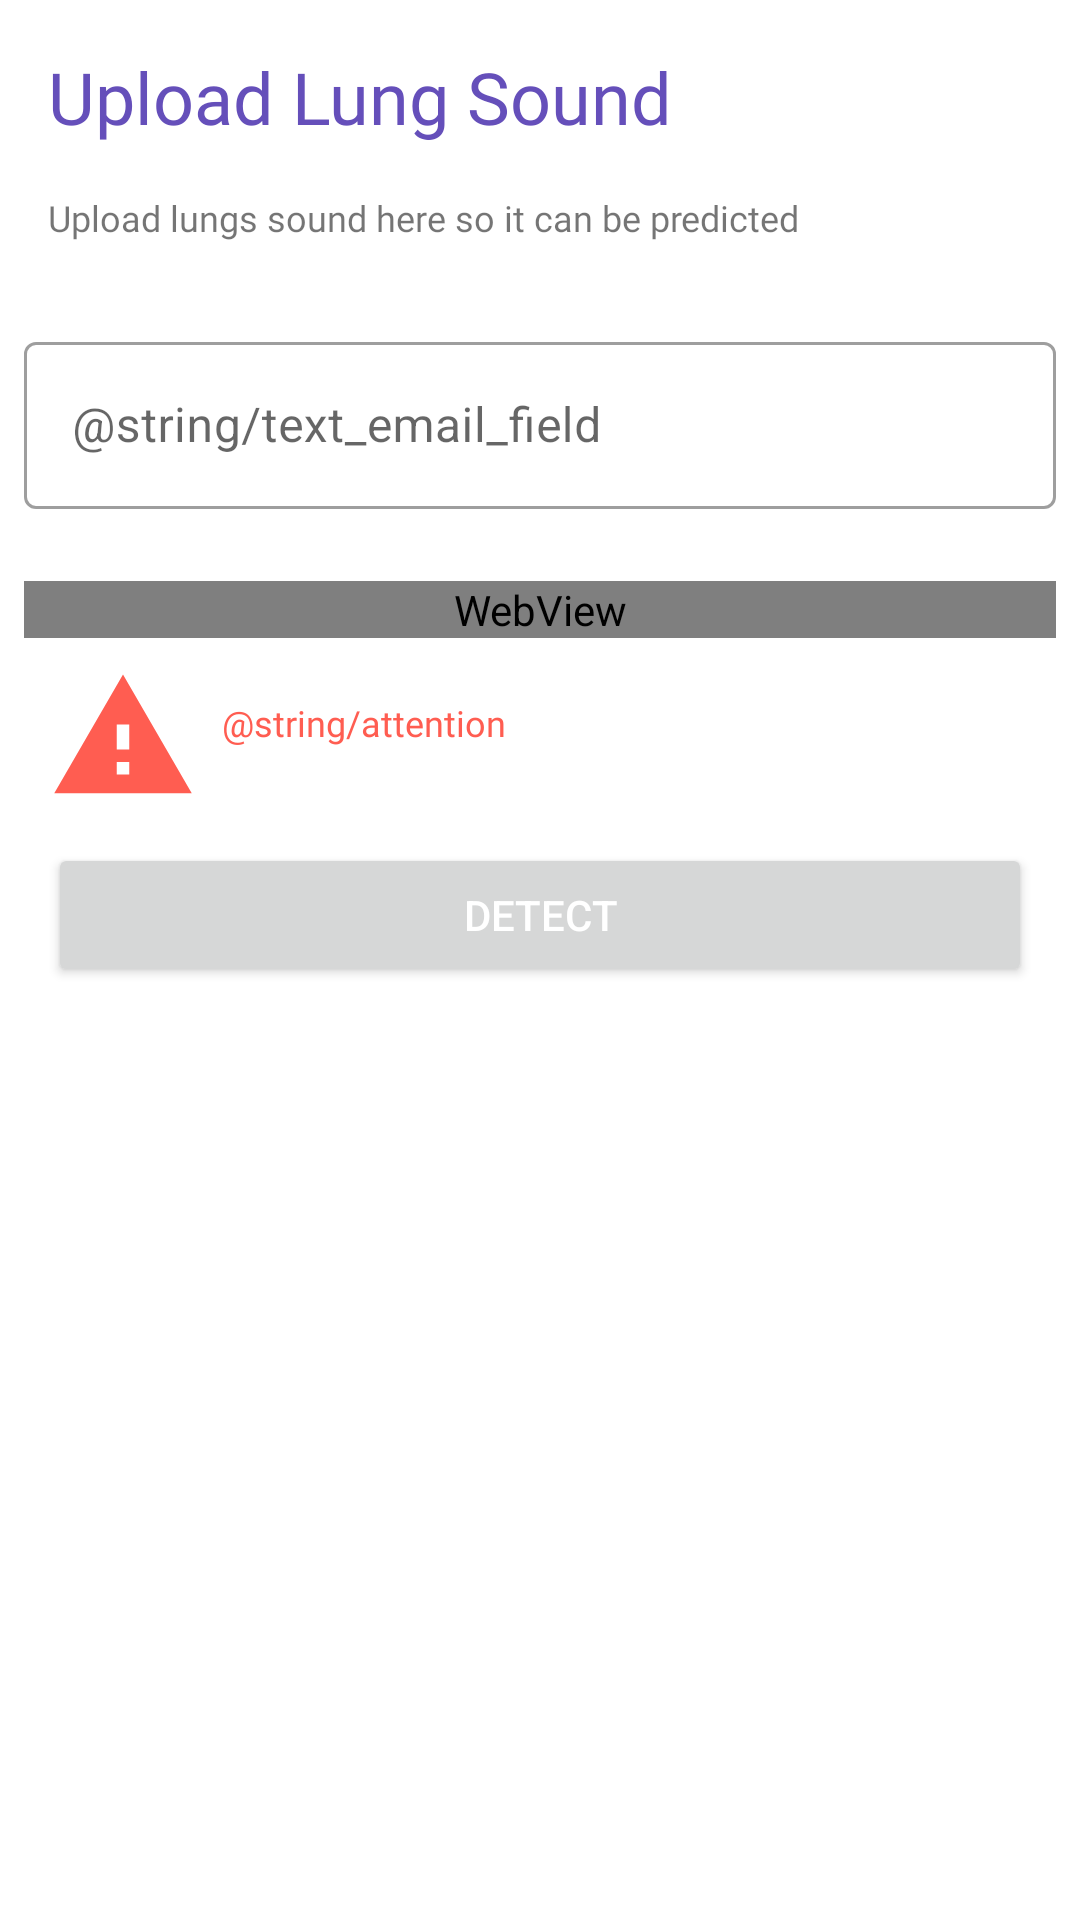

This screen was rendered from an Android layout file. Write that file and the resources it references.
<!-- AndroidManifest.xml: application theme Theme.LunionApp -->
<!-- res/layout/fragment_detection.xml -->
<?xml version="1.0" encoding="utf-8"?>
<androidx.constraintlayout.widget.ConstraintLayout xmlns:android="http://schemas.android.com/apk/res/android"
    xmlns:app="http://schemas.android.com/apk/res-auto"
    xmlns:tools="http://schemas.android.com/tools"
    android:layout_width="match_parent"
    android:layout_height="match_parent"
    android:gravity="center"
    tools:context=".ui.DetectionFragment">

    <TextView
        android:id="@+id/detect_page_title"
        android:layout_width="wrap_content"
        android:layout_height="wrap_content"
        android:layout_marginStart="16dp"
        android:layout_marginTop="16dp"
        android:fontFamily="@font/poppins_bold"
        android:text="@string/detect_page_title"
        android:textColor="@color/primary_color"
        android:textSize="24sp"
        app:layout_constraintStart_toStartOf="parent"
        app:layout_constraintTop_toTopOf="parent" />

    <TextView
        android:id="@+id/tv_detect_title"
        android:layout_width="0dp"
        android:layout_height="wrap_content"
        android:layout_marginStart="16dp"
        android:layout_marginTop="16dp"
        android:layout_marginEnd="32dp"
        android:fontFamily="@font/poppins_regular"
        android:text="@string/tv_detect_page"
        android:textSize="12sp"
        app:layout_constraintEnd_toEndOf="parent"
        app:layout_constraintStart_toStartOf="parent"
        app:layout_constraintTop_toBottomOf="@+id/detect_page_title" />

    <WebView
        android:id="@+id/wv_upload_file"
        android:layout_width="0dp"
        android:layout_height="wrap_content"
        android:layout_marginStart="8dp"
        android:layout_marginTop="24dp"
        android:layout_marginEnd="8dp"
        app:layout_constraintEnd_toEndOf="parent"
        app:layout_constraintStart_toStartOf="parent"
        app:layout_constraintTop_toBottomOf="@+id/filledTextField" />

    <ImageView
        android:id="@+id/img_warning"
        android:layout_width="50dp"
        android:layout_height="50dp"
        android:layout_marginStart="16dp"
        android:layout_marginTop="8dp"
        android:src="@drawable/ic_warning"
        app:layout_constraintStart_toStartOf="parent"
        app:layout_constraintTop_toBottomOf="@+id/wv_upload_file" />

    <TextView
        android:id="@+id/textView6"
        android:layout_width="0dp"
        android:layout_height="wrap_content"
        android:layout_marginStart="8dp"
        android:layout_marginTop="20dp"
        android:fontFamily="@font/poppins_bold"
        android:text="@string/attention"
        android:textColor="@color/text_attention"
        android:textSize="12sp"
        app:layout_constraintEnd_toEndOf="parent"
        app:layout_constraintStart_toEndOf="@id/img_warning"
        app:layout_constraintTop_toBottomOf="@+id/wv_upload_file" />

    <Button
        android:id="@+id/btn_detect_lung"
        style="@style/TextAppearance.AppCompat.Widget.Button.Colored"
        android:layout_width="0dp"
        android:layout_height="wrap_content"
        android:layout_marginStart="16dp"
        android:layout_marginTop="32dp"
        android:layout_marginEnd="16dp"
        android:text="@string/btn_detect_lung"
        app:layout_constraintEnd_toEndOf="parent"
        app:layout_constraintStart_toStartOf="parent"
        app:layout_constraintTop_toBottomOf="@+id/textView6" />

    <com.google.android.material.textfield.TextInputLayout
        android:id="@+id/filledTextField"

        style="@style/Widget.MaterialComponents.TextInputLayout.OutlinedBox"

        android:layout_width="match_parent"
        android:layout_height="wrap_content"
        android:layout_marginStart="8dp"
        android:layout_marginTop="28dp"
        android:layout_marginEnd="8dp"
        android:hint="@string/text_email_field"
        app:layout_constraintEnd_toEndOf="parent"
        app:layout_constraintHorizontal_bias="1.0"
        app:layout_constraintStart_toStartOf="parent"
        app:layout_constraintTop_toBottomOf="@+id/tv_detect_title">

        
        <com.google.android.material.textfield.TextInputEditText
            android:id="@+id/email_patient"
            android:layout_width="match_parent"
            android:layout_height="wrap_content" />

    </com.google.android.material.textfield.TextInputLayout>

    <ProgressBar
        android:id="@+id/progress_bar"
        android:layout_width="150dp"
        android:layout_height="150dp"
        android:visibility="invisible"
        tools:visibility="visible"
        android:indeterminateDrawable="@drawable/custom_progress_bar"
        app:layout_constraintBottom_toBottomOf="parent"
        app:layout_constraintEnd_toEndOf="parent"
        app:layout_constraintStart_toStartOf="parent"
        app:layout_constraintTop_toTopOf="parent" />

</androidx.constraintlayout.widget.ConstraintLayout>
<!-- resources referenced by this layout -->
<resources>
  <color name="primary_color">#654FBA</color>
  <color name="text_attention">#FF5D51</color>
  <!-- drawable custom_progress_bar (drawable) -->
  <?xml version="1.0" encoding="utf-8"?>
  <rotate  xmlns:android="http://schemas.android.com/apk/res/android"
      android:duration="2000"
      android:fromDegrees="0"
      android:pivotX="50%"
      android:pivotY="50%"
      android:toDegrees="1080" >
  
      <shape
          android:innerRadius="35dp"
          android:shape="ring"
          android:thickness="3dp"
          android:useLevel="false" >
          <size
              android:height="80dp"
              android:width="80dp" />
  
          <gradient
              android:centerColor="#80b7b4b2"
              android:centerY="0.5"
              android:endColor="#f4eef0"
              android:startColor="#00938c87"
              android:type="sweep"
              android:useLevel="false" />
      </shape>
  
  </rotate>
  <!-- drawable ic_warning (drawable) -->
  <vector android:height="24dp" android:tint="@color/text_attention"
      android:viewportHeight="24" android:viewportWidth="24"
      android:width="24dp" xmlns:android="http://schemas.android.com/apk/res/android">
      <path android:fillColor="@color/text_attention" android:pathData="M1,21h22L12,2 1,21zM13,18h-2v-2h2v2zM13,14h-2v-4h2v4z"/>
  </vector>
  <string name="btn_detect_lung">Detect</string>
  <string name="detect_page_title">Upload Lung Sound</string>
  <string name="tv_detect_page">Upload lungs sound here so it can be predicted</string>
  <style name="Theme.LunionApp" parent="Theme.MaterialComponents.DayNight.NoActionBar">
          
          <item name="colorPrimary">@color/primary_color</item>
          <item name="colorPrimaryVariant">@color/primary_color</item>
          <item name="colorOnPrimary">@color/white</item>
          
          <item name="colorSecondary">@color/teal_200</item>
          <item name="colorSecondaryVariant">@color/teal_700</item>
          <item name="colorOnSecondary">@color/black</item>
          
          <item name="android:statusBarColor" tools:targetApi="l">?attr/colorPrimaryVariant</item>
          
      </style>
  <color name="white">#FFFFFFFF</color>
  <color name="teal_200">#FF03DAC5</color>
  <color name="teal_700">#FF018786</color>
  <color name="black">#FF000000</color>
</resources>
